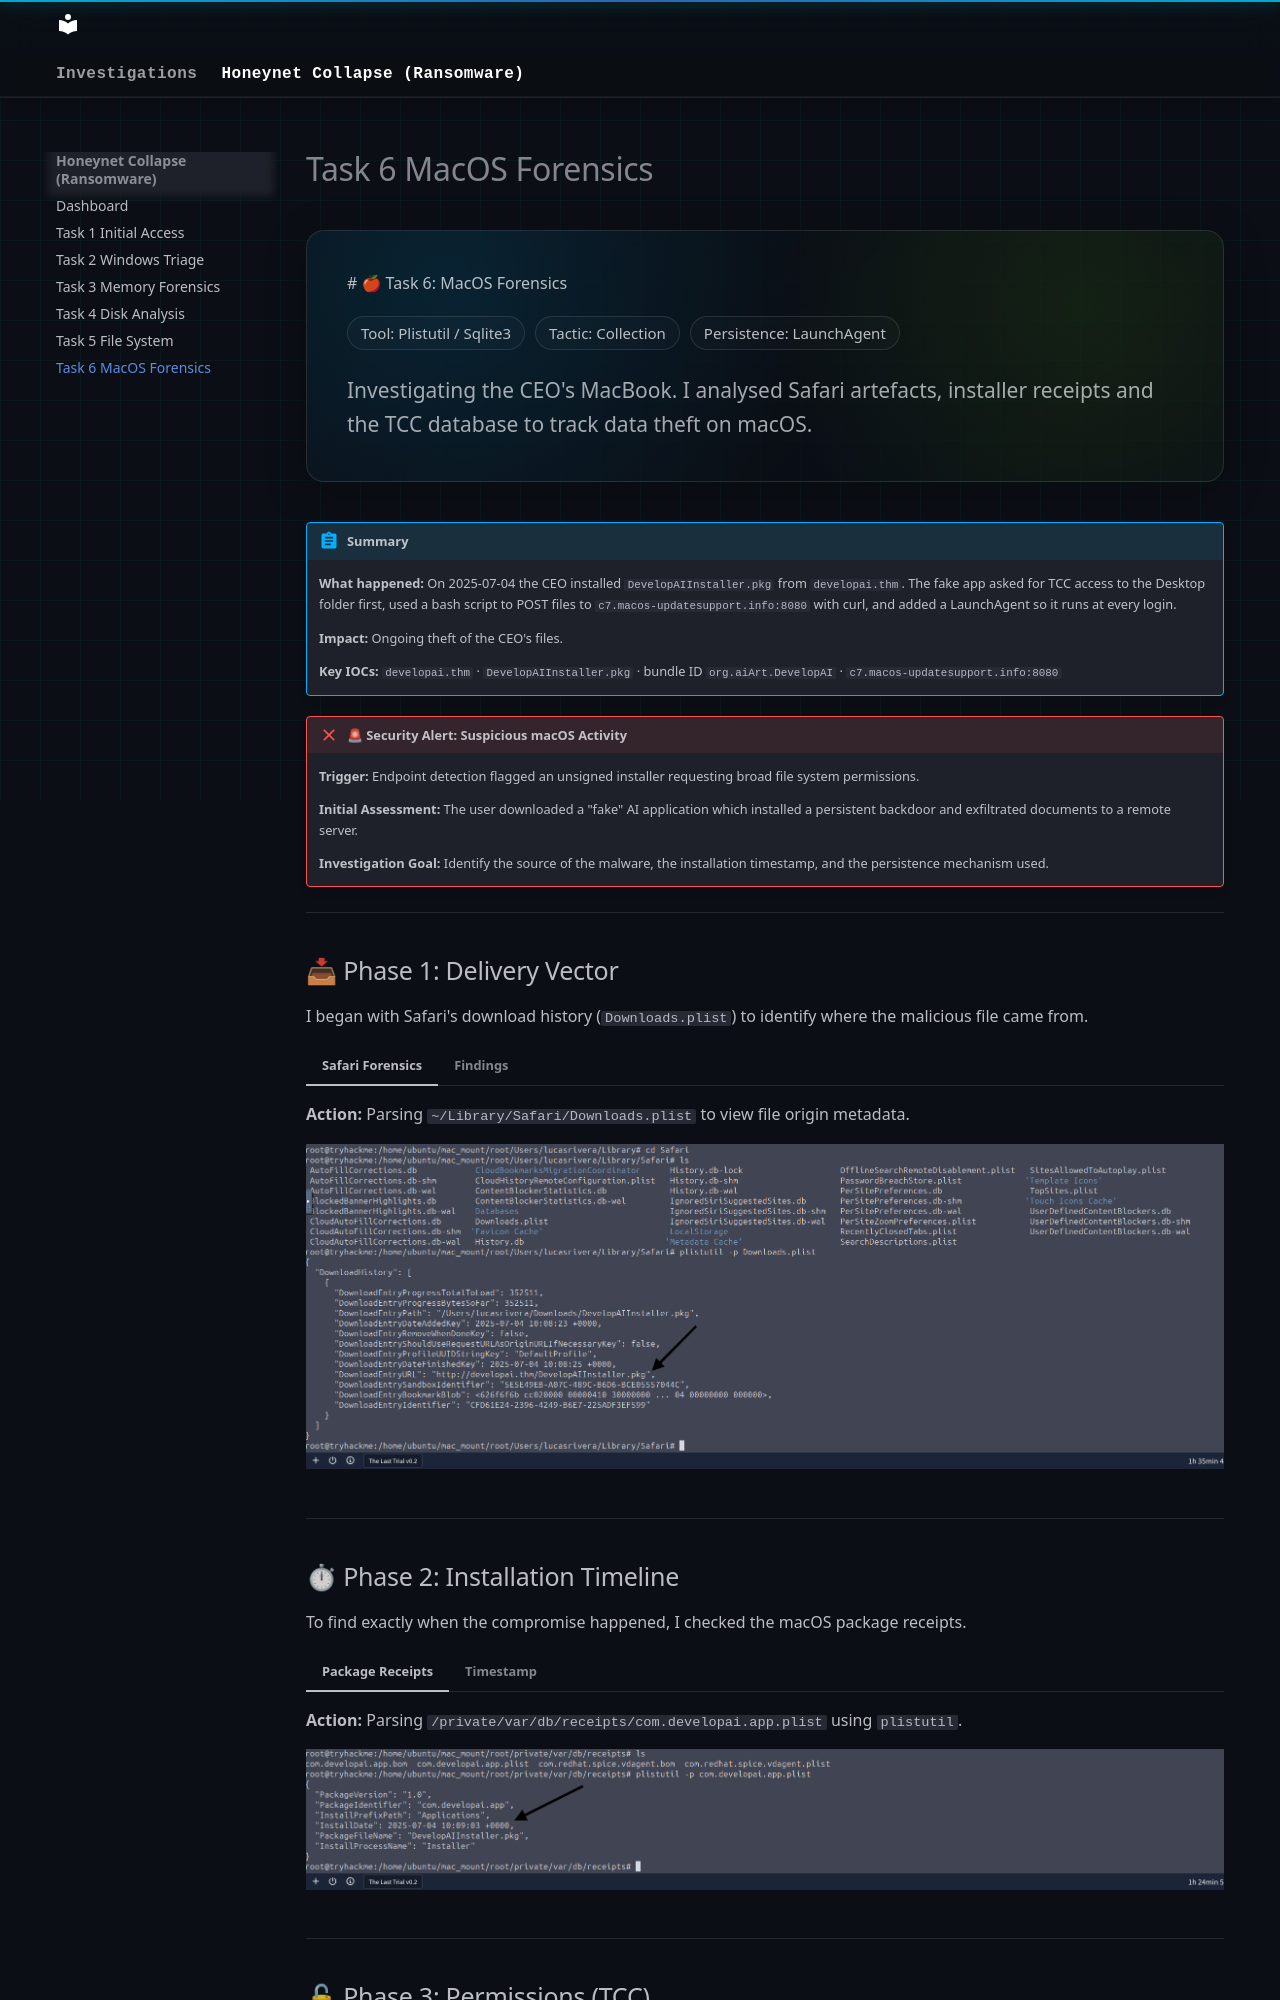

repository: vishak-SOC/security-writeups · page: tryhackme/honeynet-collapse/task-6-macos/index.html · generator: mkdocs

---
hide:
  - toc
---

<div class="soc-hero">

# 🍎 Task 6: MacOS Forensics

<div class="soc-pill-row" style="margin-bottom: 1.2rem;">
  <span class="soc-pill">Tool: Plistutil / Sqlite3</span>
  <span class="soc-pill">Tactic: Collection</span>
  <span class="soc-pill">Persistence: LaunchAgent</span>
</div>

<span class="soc-muted">
Investigating the CEO's MacBook. I analysed Safari artefacts, installer receipts and the TCC database to track data theft on macOS.
</span>

</div>

!!! abstract "Summary"
    **What happened:** On 2025-07-04 the CEO installed `DevelopAIInstaller.pkg` from `developai.thm`. The fake app asked for TCC access to the Desktop folder first, used a bash script to POST files to `c7.macos-updatesupport.info:8080` with curl, and added a LaunchAgent so it runs at every login.

    **Impact:** Ongoing theft of the CEO's files.

    **Key IOCs:** `developai.thm` · `DevelopAIInstaller.pkg` · bundle ID `org.aiArt.DevelopAI` · `c7.macos-updatesupport.info:8080`

!!! failure "🚨 Security Alert: Suspicious macOS Activity"
    **Trigger:** Endpoint detection flagged an unsigned installer requesting broad file system permissions.
    
    **Initial Assessment:** The user downloaded a "fake" AI application which installed a persistent backdoor and exfiltrated documents to a remote server.
    
    **Investigation Goal:** Identify the source of the malware, the installation timestamp, and the persistence mechanism used.

---

## 📥 Phase 1: Delivery Vector

I began with Safari's download history (`Downloads.plist`) to identify where the malicious file came from.

=== "Safari Forensics"
    **Action:** Parsing `~/Library/Safari/Downloads.plist` to view file origin metadata.
    
    ![Safari Downloads](./assets/task-6/task%206-1.png)

=== "Findings"
    **Evidence:** The `DownloadEntryURL` field points to a suspicious internal domain simulating a software vendor.
    
    **Finding:** `developai.thm`
    
    **Evidence:** The `DownloadEntryPath` shows the file saved to disk.
    
    **Finding:** `DevelopAIInstaller.pkg`

---

## ⏱ Phase 2: Installation Timeline

To find exactly when the compromise happened, I checked the macOS package receipts.

=== "Package Receipts"
    **Action:** Parsing `/private/var/db/receipts/com.developai.app.plist` using `plistutil`.
    
    ![Install Receipt](./assets/task-6/task%206-2.png)

=== "Timestamp"
    **Evidence:** The `InstallDate` key records exactly when the package was installed.
    
    **Finding:** `2025-07-04 10:09:03`

---
